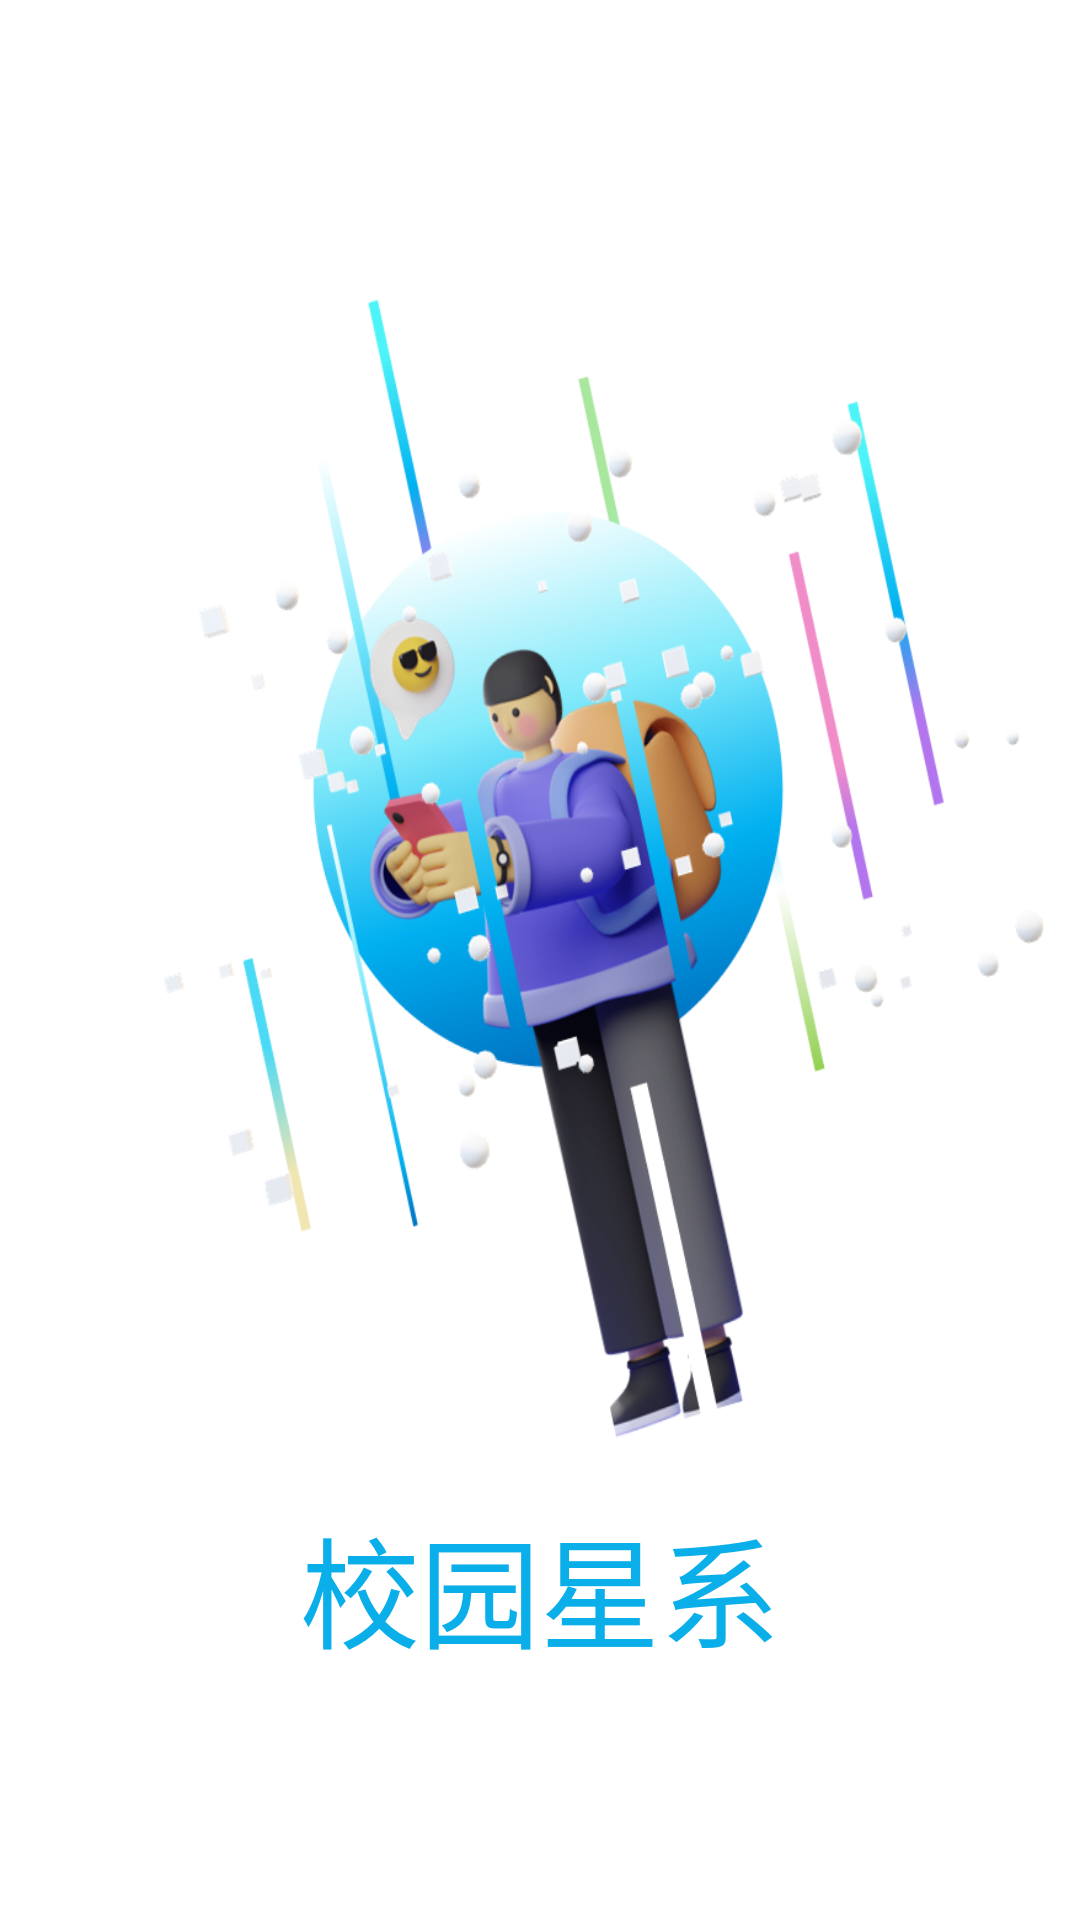

The Android layout XML behind this screen, and the referenced resources:
<!-- AndroidManifest.xml: application theme Theme.MainNavigation -->
<!-- res/layout/activity_splash.xml -->
<?xml version="1.0" encoding="utf-8"?>
<LinearLayout
        xmlns:android="http://schemas.android.com/apk/res/android"
        xmlns:tools="http://schemas.android.com/tools"
        xmlns:app="http://schemas.android.com/apk/res-auto"
        android:layout_width="match_parent"
        android:layout_height="match_parent"
        tools:context=".SplashActivity">

        <LinearLayout android:layout_width="match_parent"
                      android:layout_height="match_parent"
                      android:orientation="vertical"
        >
                <ImageView android:layout_width="wrap_content"
                           android:layout_height="400dp"
                           android:background="@drawable/splash"
                           android:id="@+id/id_splash"
                           android:layout_marginTop="100dp"
                           android:layout_gravity="center">
                </ImageView>
                <TextView android:layout_width="match_parent"
                          android:layout_height="wrap_content"
                          android:text="校园星系"
                          android:textSize="40dp"
                          android:gravity="center"
                          android:textColor="@color/shadow"
                >
                </TextView>
        </LinearLayout>
</LinearLayout>
<!-- resources referenced by this layout -->
<resources>
  <color name="shadow">#0AAFE9</color>
  <!-- drawable splash: png bitmap (drawable, 241610 bytes) -->
  <style name="Theme.MainNavigation" parent="Theme.MaterialComponents.DayNight.DarkActionBar">
          
          <item name="colorPrimary">@color/purple_500</item>
          <item name="colorPrimaryVariant">@color/purple_700</item>
          <item name="colorOnPrimary">@color/white</item>
          
          <item name="colorSecondary">@color/teal_200</item>
          <item name="colorSecondaryVariant">@color/teal_700</item>
          <item name="colorOnSecondary">@color/black</item>
          
          <item name="android:statusBarColor" tools:targetApi="l">?attr/colorPrimaryVariant</item>
          
      </style>
  <color name="purple_500">#FF6200EE</color>
  <color name="purple_700">#FF3700B3</color>
  <color name="white">#FFFFFFFF</color>
  <color name="teal_200">#FF03DAC5</color>
  <color name="teal_700">#FF018786</color>
  <color name="black">#FF000000</color>
</resources>
